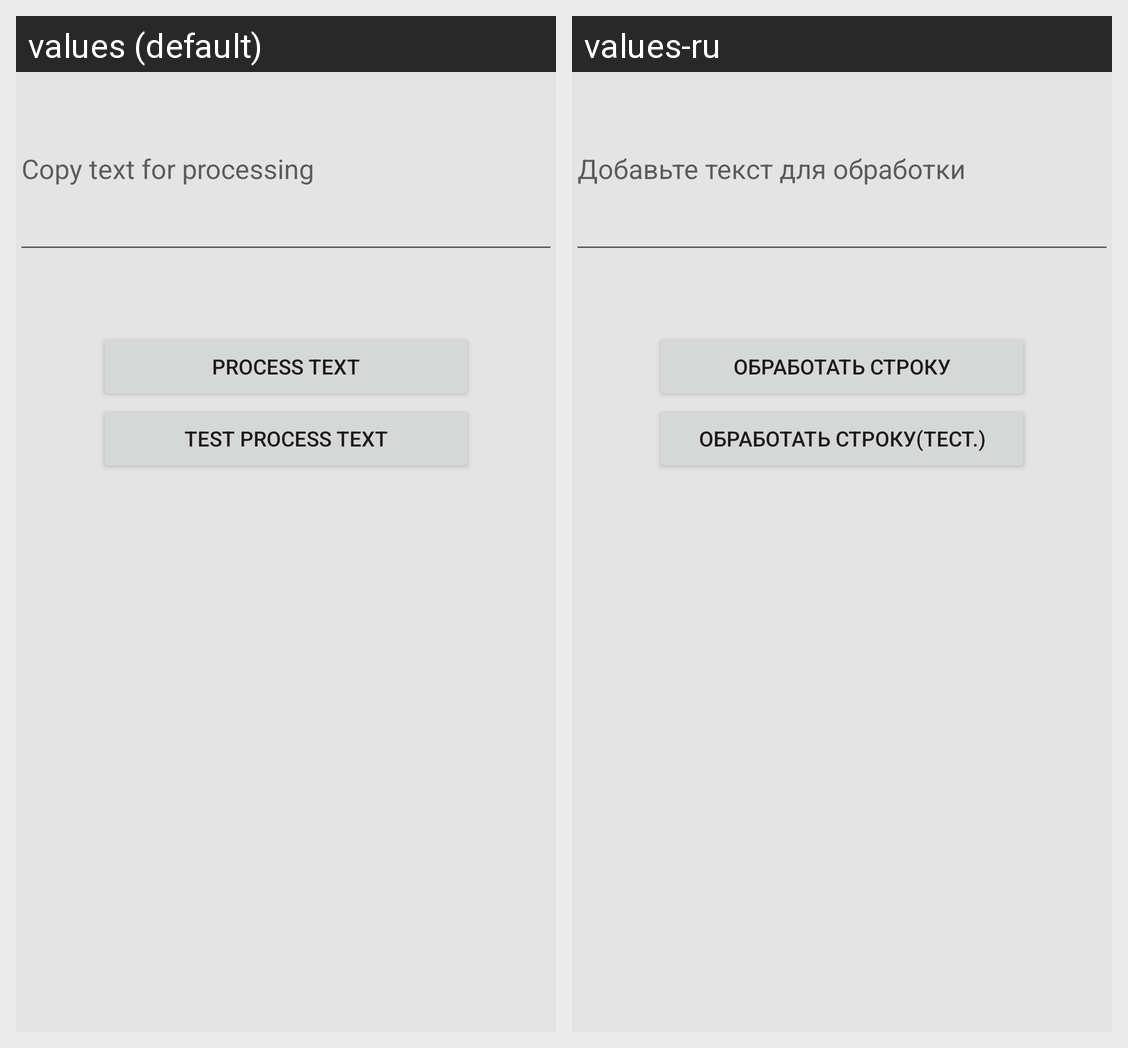

For this localized Android screen grid, give each drawn string resource with its value in every locale shown.
Android screen res/layout/activity_main.xml rendered under 2 locales, left to right: values (default), values-ru. Device: Nexus 5 (rendered at 1080×1920; each locale shown at half size, 540×960, under a caption strip naming it); theme AppTheme.
Strings drawn on this screen, with the default value and each locale's value (text and hints the layout hard-codes, and strings that could not be matched under every locale, appear in the picture but are not listed):

hint
  values: Copy text for processing
  values-ru: Добавьте текст для обработки

process_button
  values: Process text
  values-ru: Обработать строку

process_button_test
  values: Test process text
  values-ru: Обработать строку(тест.)
